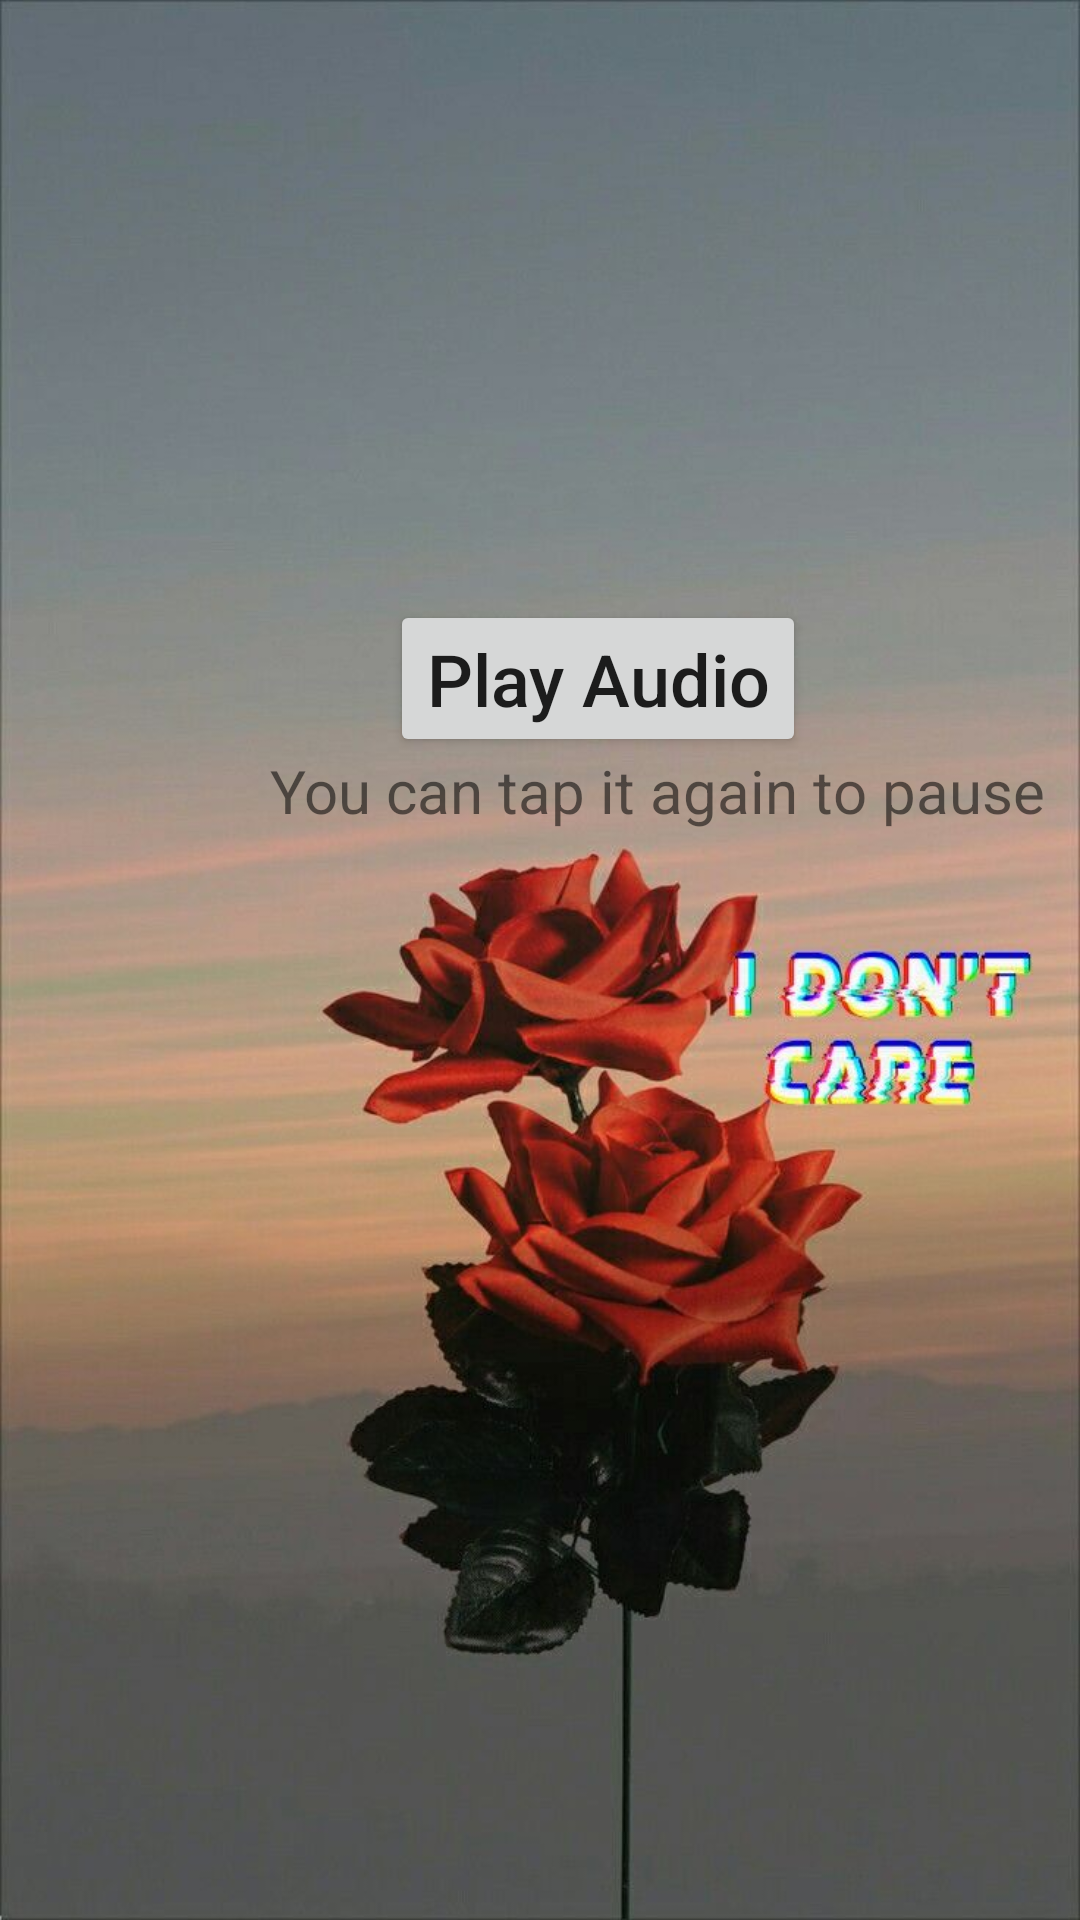

This screen was rendered from an Android layout file. Write that file and the resources it references.
<!-- AndroidManifest.xml: application theme Theme.BottomNavWithNavHost -->
<!-- res/layout/fragment_albums.xml -->
<?xml version="1.0" encoding="utf-8"?>
<FrameLayout xmlns:android="http://schemas.android.com/apk/res/android"
    xmlns:tools="http://schemas.android.com/tools"
    android:layout_width="match_parent"
    android:layout_height="match_parent"
    android:background="@drawable/bg2"
    tools:context=".Controllers.AlbumsFragment">

    <Button
        android:id="@+id/play_btn"
        android:layout_width="wrap_content"
        android:layout_height="wrap_content"
        android:layout_marginTop="200dp"
        android:layout_marginLeft="130dp"
        android:text="Play Audio"
        android:textAllCaps="false"
        android:textAlignment="center"
        android:textSize="24sp" />

    <TextView
        android:id="@+id/text"
        android:layout_width="wrap_content"
        android:layout_height="wrap_content"
        android:layout_marginTop="250dp"
        android:layout_marginLeft="90dp"
        android:text="You can tap it again to pause"
        android:textAllCaps="false"
        android:textAlignment="center"
        android:textSize="20sp" />
</FrameLayout>
<!-- resources referenced by this layout -->
<resources>
  <!-- drawable bg2: jpg bitmap (drawable, 63306 bytes) -->
  <style name="Theme.BottomNavWithNavHost" parent="Theme.MaterialComponents.DayNight.DarkActionBar">
          
          <item name="colorPrimary">@color/purple_500</item>
          <item name="colorPrimaryVariant">@color/purple_700</item>
          <item name="colorOnPrimary">@color/white</item>
          
          <item name="colorSecondary">@color/teal_200</item>
          <item name="colorSecondaryVariant">@color/teal_700</item>
          <item name="colorOnSecondary">@color/black</item>
          
          <item name="android:statusBarColor" tools:targetApi="l">?attr/colorPrimaryVariant</item>
          
      </style>
  <!-- not gathered from this repository: default colours our renderer supplied (Android Studio template values) -->
  <color name="purple_500">#FF6200EE</color>
  <color name="purple_700">#FF3700B3</color>
  <color name="teal_200">#FF03DAC5</color>
  <color name="teal_700">#FF018786</color>
  <color name="black">#FF000000</color>
  <color name="white">#FFFFFFFF</color>
</resources>
